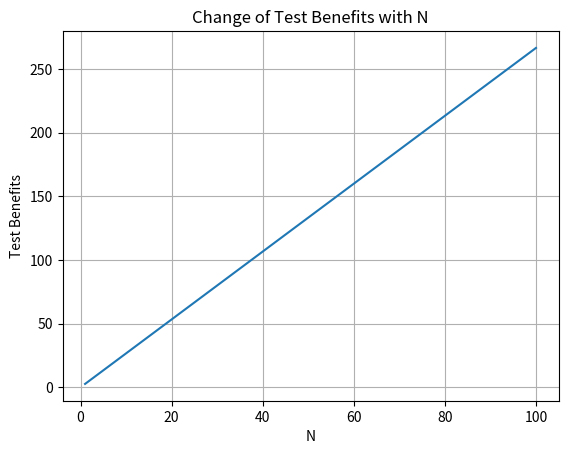

Generate this figure with matplotlib:
#绘制自动化测试效益折线图
import matplotlib.pyplot as plt

# 定义参数
T1 = 30  # 手动执行的耗时（小时）
T2 = 74   # 自动化测试脚本编写的耗时（小时）
T3 = 6   # 脚本维护的耗时（小时）

# 计算测试效益
N_values = range(1, 101)
benefits = [(T2 + T3) / T1 * N for N in N_values]

# 绘制曲线图
plt.figure()
plt.plot(N_values, benefits)
plt.xlabel('N')
plt.ylabel('Test Benefits')
plt.title('Change of Test Benefits with N')
plt.grid(True)
plt.show()
